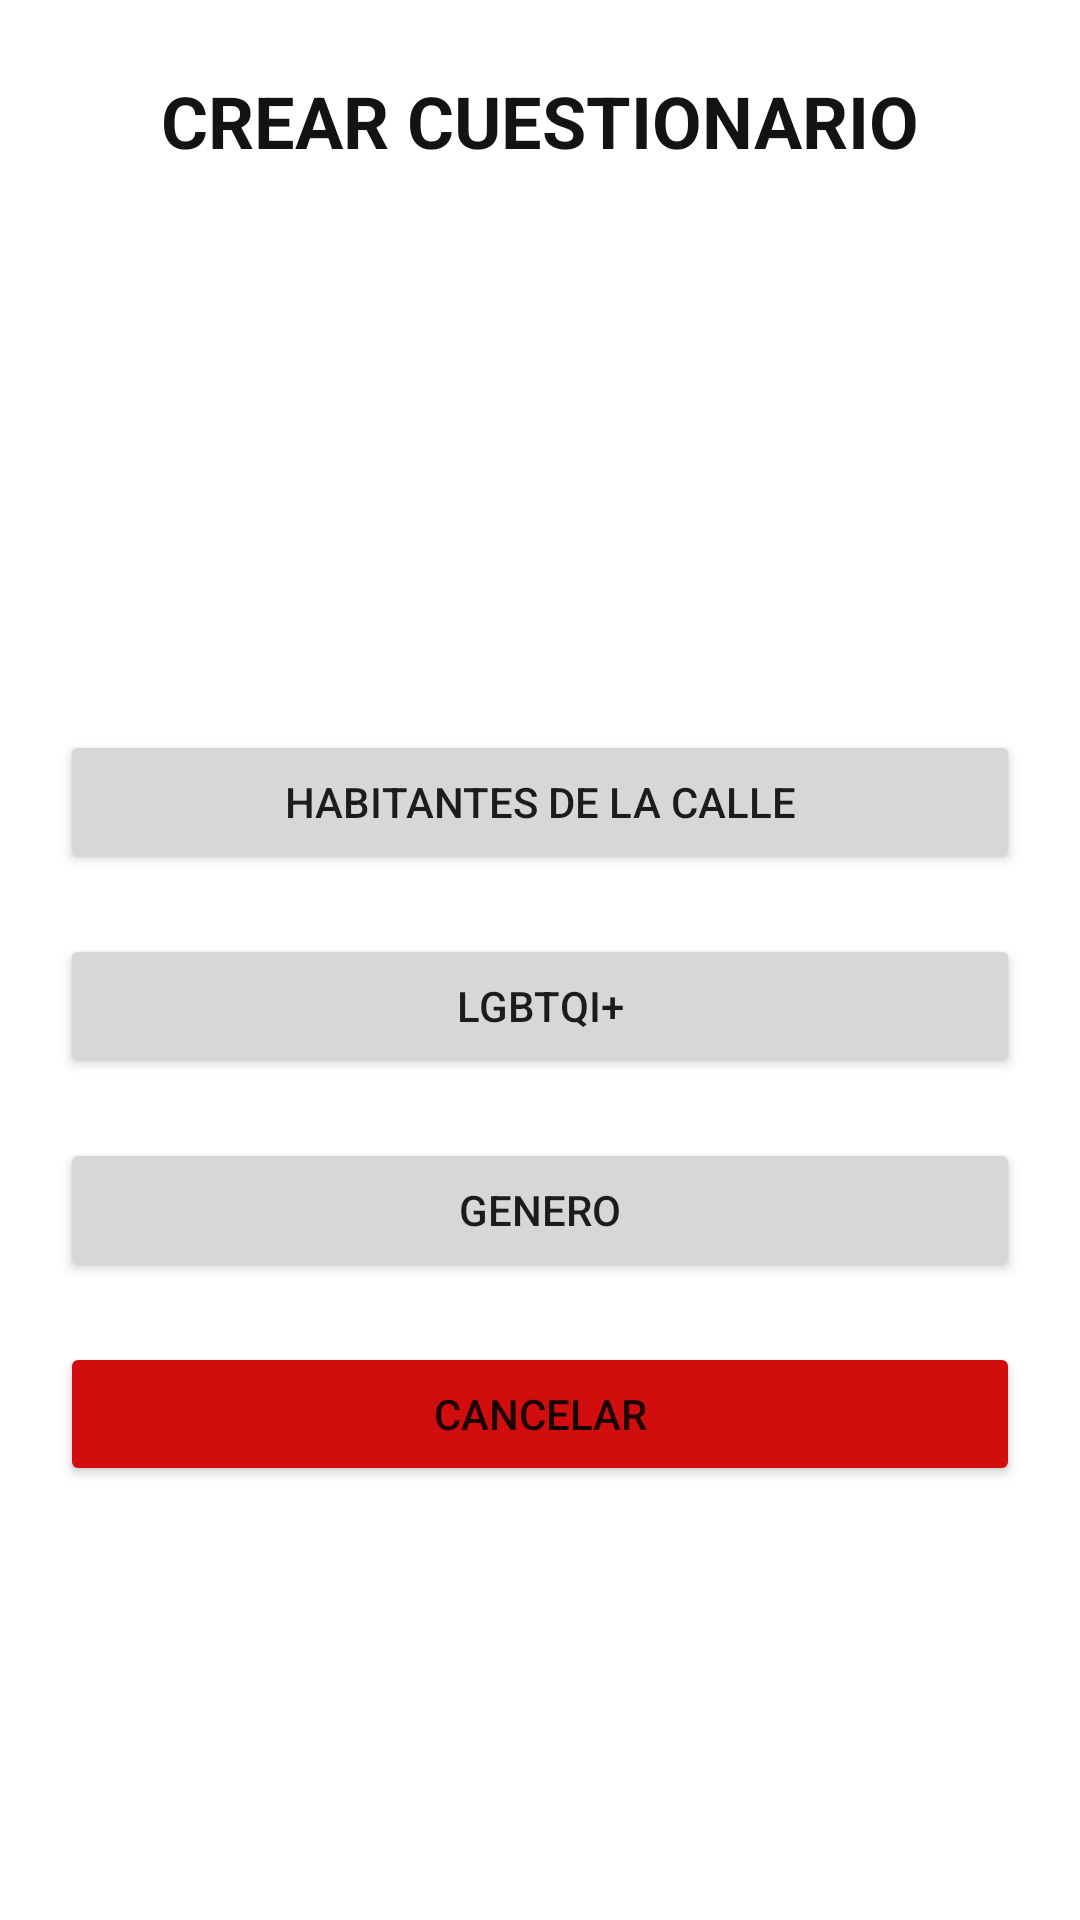

This screen was rendered from an Android layout file. Write that file and the resources it references.
<!-- AndroidManifest.xml: application theme Theme.SanAndresCustionario -->
<!-- res/layout/crear_cuestionario.xml -->
<?xml version="1.0" encoding="utf-8"?>
<androidx.constraintlayout.widget.ConstraintLayout xmlns:android="http://schemas.android.com/apk/res/android"
    xmlns:app="http://schemas.android.com/apk/res-auto"
    xmlns:tools="http://schemas.android.com/tools"
    android:layout_width="match_parent"
    android:layout_height="match_parent">

    <TextView
        android:id="@+id/textView"
        android:layout_width="wrap_content"
        android:layout_height="wrap_content"
        android:layout_marginTop="24dp"
        android:text="@string/crear_cuestionario"
        android:textColor="#131313"
        android:textSize="24sp"
        android:textStyle="bold"
        app:layout_constraintEnd_toEndOf="parent"
        app:layout_constraintStart_toStartOf="parent"
        app:layout_constraintTop_toTopOf="parent" />

    <ImageView
        android:id="@+id/img_crear_cuestionario"
        android:layout_width="130dp"
        android:layout_height="113dp"
        android:layout_marginTop="36dp"
        android:contentDescription="@string/icono_c_cuestionario"
        android:soundEffectsEnabled="false"
        app:layout_constraintEnd_toEndOf="parent"
        app:layout_constraintHorizontal_bias="0.498"
        app:layout_constraintStart_toStartOf="parent"
        app:layout_constraintTop_toBottomOf="@+id/textView"
        app:srcCompat="@drawable/create_cuestionario"
        app:tint="#191717" />

    <LinearLayout
        android:id="@+id/linearLayout"
        android:layout_width="match_parent"
        android:layout_height="wrap_content"
        android:orientation="vertical"
        app:layout_constraintBottom_toBottomOf="parent"
        app:layout_constraintTop_toBottomOf="@+id/img_crear_cuestionario"
        app:layout_constraintVertical_bias="0.110000014"
        tools:layout_editor_absoluteX="0dp">

        <Button
            android:id="@+id/button2"
            android:layout_width="match_parent"
            android:layout_height="wrap_content"
            android:layout_marginLeft="20dp"
            android:layout_marginTop="20dp"
            android:layout_marginRight="20dp"
            android:onClick="irCuestionarioHCalle"
            android:text="@string/h_calle" />

        <Button
            android:id="@+id/button3"
            android:layout_width="match_parent"
            android:layout_height="wrap_content"
            android:layout_marginLeft="20dp"
            android:layout_marginTop="20dp"
            android:layout_marginRight="20dp"
            android:onClick="irCuestionarioPLgbt"
            android:text="@string/LGBTQI" />

        <Button
            android:id="@+id/button4"
            android:layout_width="match_parent"
            android:layout_height="wrap_content"
            android:layout_marginLeft="20dp"
            android:layout_marginTop="20dp"
            android:layout_marginRight="20dp"
            android:text="@string/genero" />

        <Button
            android:id="@+id/cancelar_crear_cuestionario"
            android:layout_width="match_parent"
            android:layout_height="wrap_content"
            android:layout_marginLeft="20dp"
            android:layout_marginTop="20dp"
            android:layout_marginRight="20dp"
            android:backgroundTint="#D10D0D"
            android:text="@string/cancelar" />
    </LinearLayout>

</androidx.constraintlayout.widget.ConstraintLayout>
<!-- resources referenced by this layout -->
<resources>
  <string name="LGBTQI">LGBTQI+</string>
  <string name="cancelar">Cancelar</string>
  <string name="crear_cuestionario">CREAR CUESTIONARIO</string>
  <string name="genero">Genero</string>
  <string name="h_calle">Habitantes de la calle</string>
  <string name="icono_c_cuestionario"> icono crear cuestionario</string>
  <style name="Theme.SanAndresCustionario" parent="Theme.MaterialComponents.DayNight.DarkActionBar">
          
          <item name="colorPrimary">@color/purple_500</item>
          <item name="colorPrimaryVariant">@color/purple_700</item>
          <item name="colorOnPrimary">@color/white</item>
          
          <item name="colorSecondary">@color/teal_200</item>
          <item name="colorSecondaryVariant">@color/teal_700</item>
          <item name="colorOnSecondary">@color/black</item>
          
          <item name="android:statusBarColor" tools:targetApi="l">?attr/colorPrimaryVariant</item>
          
      </style>
  <!-- not gathered from this repository: default colours our renderer supplied (Android Studio template values) -->
  <color name="purple_500">#FF6200EE</color>
  <color name="purple_700">#FF3700B3</color>
  <color name="teal_200">#FF03DAC5</color>
  <color name="teal_700">#FF018786</color>
  <color name="black">#FF000000</color>
  <color name="white">#FFFFFFFF</color>
</resources>
